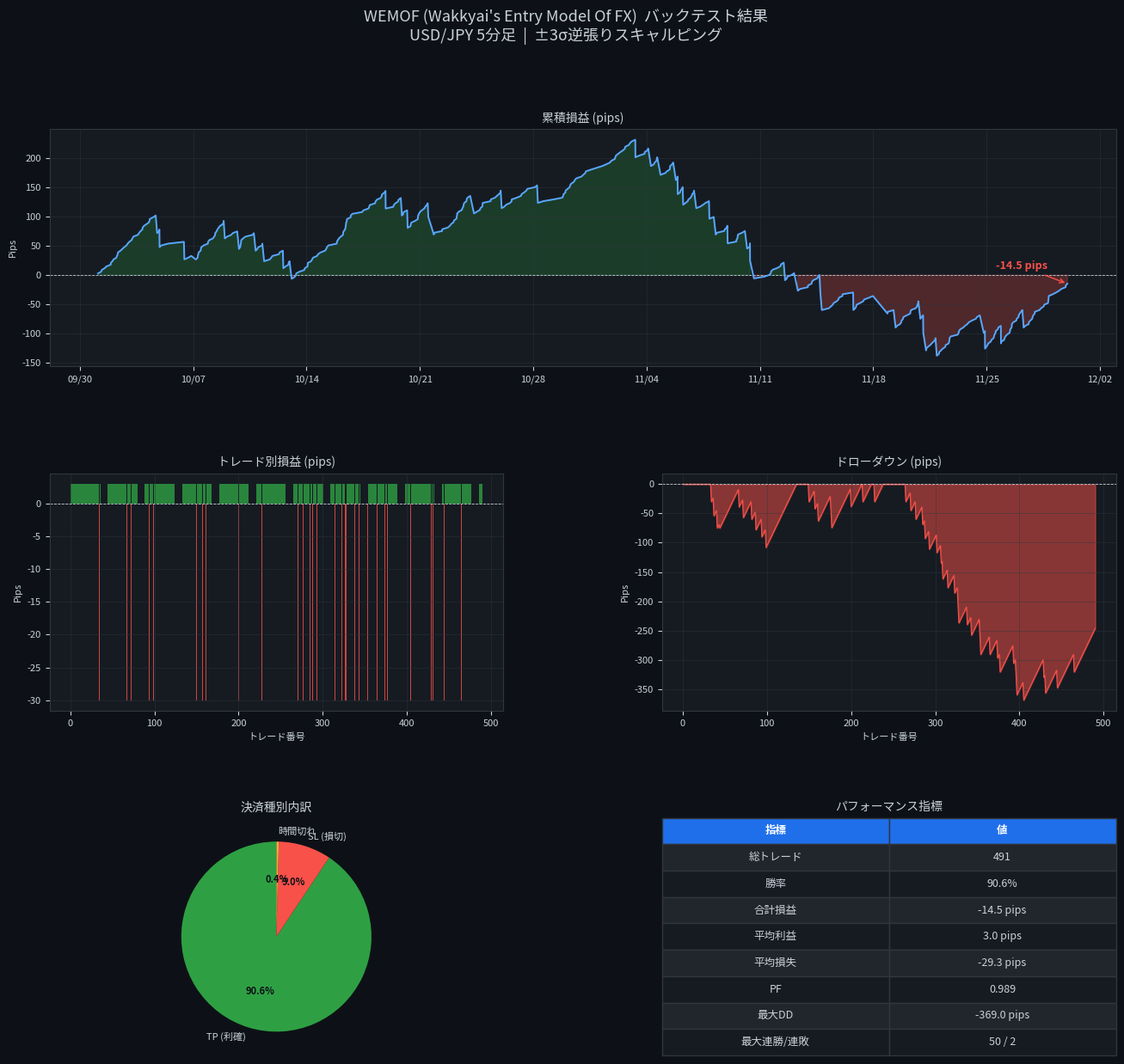

Generate this figure with matplotlib:
#!/usr/bin/env python3
"""
WEMOF (Wakkyai's Entry Model Of FX) バックテスト
わっきゃい氏考案の逆張りスキャルピング手法

手法概要:
  - 銘柄: USD/JPY (ドル円)
  - 時間足: 5分足
  - エントリー: ボリンジャーバンド ±3σ タッチで逆張り
  - フィルター: 高ボラティリティ（ニュース・ブレイクアウト）時はスキップ
  - 利確: 3pips
  - 損切り: 30pips（最大保有: 2時間=24本）

注意: ネットワーク制限のため、リアルなUSDJPY統計パラメータに基づく
      合成データを使用しています。実データへの切り替えも可能です。
"""

import numpy as np
import pandas as pd
import matplotlib
matplotlib.use("Agg")
import matplotlib.pyplot as plt
import matplotlib.dates as mdates
import matplotlib.gridspec as gridspec
from datetime import datetime, timedelta
import warnings

warnings.filterwarnings("ignore")

# ============================================================
# パラメータ設定
# ============================================================

# ボリンジャーバンド
BB_PERIOD = 20
BB_SIGMA = 3.0

# エントリーフィルター: ATR比率がこの値を超えたらニュース/ブレイクアウトと判断してスキップ
VOLATILITY_THRESHOLD = 2.5

# 決済パラメータ
TAKE_PROFIT_PIPS = 3
STOP_LOSS_PIPS = 30
PIP_SIZE = 0.01        # USDJPY: 1pip = 0.01円
MAX_HOLD_CANDLES = 24  # 最大保有 24本 = 2時間

# 合成データ設定
SEED = 42
N_CANDLES = 17280      # 60日分 (288本/日 × 60日)
USDJPY_BASE = 150.0    # 基準レート
ANNUAL_VOL = 0.085     # 年率ボラティリティ 8.5%
ATR_PERIOD = 14


# ============================================================
# 合成USDJPYデータ生成
# ============================================================

def generate_synthetic_usdjpy(n_candles: int, seed: int = 42) -> pd.DataFrame:
    """
    幾何ブラウン運動 + ファットテール(ニュースショック)で
    リアルなUSDJPY 5分足データを生成する。
    """
    rng = np.random.default_rng(seed)

    # 5分足のボラティリティ (年率→5分)
    bars_per_year = 252 * 288
    bar_vol = ANNUAL_VOL / np.sqrt(bars_per_year)

    # 時間帯別ボラティリティ倍率（東京/ロンドン/NY時間）
    # 1日288本: 各時間のインデックス (JST基準)
    def vol_multiplier(bar_idx: int) -> float:
        hour_jst = (bar_idx % 288) * 5 // 60
        if 8 <= hour_jst < 12:    # 東京時間
            return 1.2
        elif 15 <= hour_jst < 18:  # ロンドン時間
            return 1.4
        elif 21 <= hour_jst < 24:  # NY時間
            return 1.6
        elif 3 <= hour_jst < 6:    # 深夜
            return 0.5
        return 1.0

    # GBMによるClose生成
    closes = np.zeros(n_candles)
    closes[0] = USDJPY_BASE

    # ニュースショック: ランダムに発生する大きな動き
    shock_indices = rng.choice(n_candles, size=n_candles // 150, replace=False)
    shock_sizes = rng.choice([-1, 1], size=len(shock_indices)) * rng.uniform(0.15, 0.50, size=len(shock_indices))

    shock_map = dict(zip(shock_indices, shock_sizes))

    for i in range(1, n_candles):
        vm = vol_multiplier(i)
        # 厚い裾分布 (t分布, df=5) で日常的な動き
        daily_ret = rng.standard_t(df=5) * bar_vol * vm
        shock = shock_map.get(i, 0.0)
        closes[i] = closes[i - 1] * np.exp(daily_ret + shock * bar_vol * 15)

    # OHLC生成
    bar_range_base = USDJPY_BASE * bar_vol * 1.5
    opens = np.zeros(n_candles)
    highs = np.zeros(n_candles)
    lows = np.zeros(n_candles)

    opens[0] = closes[0]
    for i in range(n_candles):
        vm = vol_multiplier(i)
        rng_size = abs(rng.normal(0, bar_range_base * vm * 0.8)) + bar_range_base * vm * 0.3
        opens[i] = closes[i - 1] if i > 0 else USDJPY_BASE
        direction = 1 if closes[i] >= opens[i] else -1

        # ヒゲの生成
        upper_wick = abs(rng.exponential(rng_size * 0.4))
        lower_wick = abs(rng.exponential(rng_size * 0.4))

        highs[i] = max(opens[i], closes[i]) + upper_wick
        lows[i] = min(opens[i], closes[i]) - lower_wick

    # 日時インデックス (2025-10-01 00:00 JST から60日間)
    start_dt = datetime(2025, 10, 1, 0, 0)
    index = pd.date_range(start=start_dt, periods=n_candles, freq="5min")

    df = pd.DataFrame({
        "Open":  opens,
        "High":  highs,
        "Low":   lows,
        "Close": closes,
    }, index=index)

    return df


# ============================================================
# インジケーター計算
# ============================================================

def add_indicators(df: pd.DataFrame) -> pd.DataFrame:
    df = df.copy()

    # ボリンジャーバンド (±1σ, ±2σ, ±3σ)
    df["BB_Mid"]    = df["Close"].rolling(BB_PERIOD).mean()
    df["BB_Std"]    = df["Close"].rolling(BB_PERIOD).std(ddof=0)
    df["BB_Upper1"] = df["BB_Mid"] + 1 * df["BB_Std"]
    df["BB_Lower1"] = df["BB_Mid"] - 1 * df["BB_Std"]
    df["BB_Upper2"] = df["BB_Mid"] + 2 * df["BB_Std"]
    df["BB_Lower2"] = df["BB_Mid"] - 2 * df["BB_Std"]
    df["BB_Upper3"] = df["BB_Mid"] + 3 * df["BB_Std"]
    df["BB_Lower3"] = df["BB_Mid"] - 3 * df["BB_Std"]

    # Bollinger %B (±3σ基準)
    band_width = df["BB_Upper3"] - df["BB_Lower3"]
    df["PctB"] = (df["Close"] - df["BB_Lower3"]) / band_width.replace(0, np.nan)

    # ATR (ボラティリティフィルター用)
    df["ATR"]          = (df["High"] - df["Low"]).rolling(ATR_PERIOD).mean()
    df["Candle_Range"] = df["High"] - df["Low"]
    df["ATR_Ratio"]    = df["Candle_Range"] / df["ATR"].replace(0, np.nan)

    return df.dropna()


# ============================================================
# シグナル生成
# ============================================================

def generate_signals(df: pd.DataFrame) -> pd.DataFrame:
    df = df.copy()

    # ±3σ タッチ かつ 低ボラティリティ(ニュース/ブレイクアウト除外)
    calm = df["ATR_Ratio"] < VOLATILITY_THRESHOLD

    df["Long_Signal"]  = (df["Low"]  <= df["BB_Lower3"]) & calm
    df["Short_Signal"] = (df["High"] >= df["BB_Upper3"]) & calm

    return df


# ============================================================
# バックテスト実行
# ============================================================

def run_backtest(df: pd.DataFrame) -> pd.DataFrame:
    closes = df["Close"].values
    highs  = df["High"].values
    lows   = df["Low"].values
    long_sig  = df["Long_Signal"].values
    short_sig = df["Short_Signal"].values
    dates  = df.index

    trades = []
    last_exit_idx = -1  # 同時複数エントリー防止

    for i in range(len(df)):
        if i <= last_exit_idx:
            continue

        if long_sig[i]:
            direction = 1
        elif short_sig[i]:
            direction = -1
        else:
            continue

        entry_price = closes[i]

        if direction == 1:   # ロング: ±3σ下限タッチ→上方向へ平均回帰
            tp_price = entry_price + TAKE_PROFIT_PIPS * PIP_SIZE
            sl_price = entry_price - STOP_LOSS_PIPS * PIP_SIZE
        else:                # ショート: ±3σ上限タッチ→下方向へ平均回帰
            tp_price = entry_price - TAKE_PROFIT_PIPS * PIP_SIZE
            sl_price = entry_price + STOP_LOSS_PIPS * PIP_SIZE

        result     = "Time"
        exit_price = closes[min(i + MAX_HOLD_CANDLES, len(df) - 1)]
        exit_idx   = min(i + MAX_HOLD_CANDLES, len(df) - 1)

        for j in range(i + 1, min(i + MAX_HOLD_CANDLES + 1, len(df))):
            if direction == 1:
                if highs[j] >= tp_price:
                    result, exit_price, exit_idx = "TP", tp_price, j
                    break
                if lows[j] <= sl_price:
                    result, exit_price, exit_idx = "SL", sl_price, j
                    break
            else:
                if lows[j] <= tp_price:
                    result, exit_price, exit_idx = "TP", tp_price, j
                    break
                if highs[j] >= sl_price:
                    result, exit_price, exit_idx = "SL", sl_price, j
                    break

        if result == "TP":
            pnl_pips = TAKE_PROFIT_PIPS
        elif result == "SL":
            pnl_pips = -STOP_LOSS_PIPS
        else:
            pnl_pips = (exit_price - entry_price) * direction / PIP_SIZE

        trades.append({
            "entry_date":  dates[i],
            "exit_date":   dates[exit_idx],
            "direction":   "Long" if direction == 1 else "Short",
            "entry_price": entry_price,
            "exit_price":  exit_price,
            "result":      result,
            "pnl_pips":    pnl_pips,
            "hold_candles": exit_idx - i,
        })
        last_exit_idx = exit_idx

    trades_df = pd.DataFrame(trades)
    if not trades_df.empty:
        trades_df["cumulative_pips"] = trades_df["pnl_pips"].cumsum()
    return trades_df


# ============================================================
# 統計サマリー
# ============================================================

def compute_stats(trades_df: pd.DataFrame, df: pd.DataFrame) -> dict:
    total = len(trades_df)
    if total == 0:
        return {}

    wins   = (trades_df["pnl_pips"] > 0).sum()
    losses = (trades_df["pnl_pips"] <= 0).sum()

    gross_profit = trades_df.loc[trades_df["pnl_pips"] > 0, "pnl_pips"].sum()
    gross_loss   = abs(trades_df.loc[trades_df["pnl_pips"] <= 0, "pnl_pips"].sum())

    rolling_max  = trades_df["cumulative_pips"].cummax()
    max_drawdown = (trades_df["cumulative_pips"] - rolling_max).min()

    # 連勝・連敗
    streak, max_win_streak, max_loss_streak = 0, 0, 0
    for p in trades_df["pnl_pips"]:
        if p > 0:
            streak = max(streak + 1, 1) if streak >= 0 else 1
            max_win_streak = max(max_win_streak, streak)
        else:
            streak = min(streak - 1, -1) if streak <= 0 else -1
            max_loss_streak = max(max_loss_streak, abs(streak))

    return {
        "total":          total,
        "wins":           wins,
        "losses":         losses,
        "win_rate":       wins / total * 100,
        "total_pips":     trades_df["pnl_pips"].sum(),
        "avg_win":        trades_df.loc[trades_df["pnl_pips"] > 0, "pnl_pips"].mean(),
        "avg_loss":       trades_df.loc[trades_df["pnl_pips"] <= 0, "pnl_pips"].mean(),
        "profit_factor":  gross_profit / gross_loss if gross_loss > 0 else float("inf"),
        "max_drawdown":   max_drawdown,
        "tp_count":       (trades_df["result"] == "TP").sum(),
        "sl_count":       (trades_df["result"] == "SL").sum(),
        "time_count":     (trades_df["result"] == "Time").sum(),
        "max_win_streak": max_win_streak,
        "max_loss_streak": max_loss_streak,
        "avg_hold":       trades_df["hold_candles"].mean(),
        "period_start":   df.index[0].strftime("%Y-%m-%d"),
        "period_end":     df.index[-1].strftime("%Y-%m-%d"),
    }


# ============================================================
# 結果表示
# ============================================================

def print_stats(stats: dict):
    print()
    print("=" * 55)
    print("       WEMOF バックテスト結果 (USD/JPY 5分足)")
    print("=" * 55)
    print(f"  期間            : {stats['period_start']} ～ {stats['period_end']}")
    print(f"  総トレード数    : {stats['total']}")
    print(f"  勝率            : {stats['win_rate']:.1f}%  ({stats['wins']}勝 {stats['losses']}敗)")
    print(f"  合計損益        : {stats['total_pips']:+.1f} pips")
    print(f"  平均利益        : {stats['avg_win']:.1f} pips")
    print(f"  平均損失        : {stats['avg_loss']:.1f} pips")
    print(f"  プロフィットF   : {stats['profit_factor']:.3f}")
    print(f"  最大DD          : {stats['max_drawdown']:.1f} pips")
    print(f"  TP / SL / 時間  : {stats['tp_count']} / {stats['sl_count']} / {stats['time_count']}")
    print(f"  最大連勝        : {stats['max_win_streak']}")
    print(f"  最大連敗        : {stats['max_loss_streak']}")
    print(f"  平均保有 (本数) : {stats['avg_hold']:.1f}")
    print("=" * 55)


# ============================================================
# チャート描画
# ============================================================

def plot_results(trades_df: pd.DataFrame, df: pd.DataFrame, stats: dict):
    fig = plt.figure(figsize=(16, 14))
    fig.patch.set_facecolor("#0d1117")

    gs = gridspec.GridSpec(3, 2, figure=fig, hspace=0.45, wspace=0.35)

    DARK_BG   = "#0d1117"
    PANEL_BG  = "#161b22"
    GREEN     = "#2ea043"
    RED       = "#f85149"
    BLUE      = "#58a6ff"
    GOLD      = "#e3b341"
    TEXT_COL  = "#c9d1d9"
    GRID_COL  = "#30363d"

    def style_ax(ax):
        ax.set_facecolor(PANEL_BG)
        ax.tick_params(colors=TEXT_COL, labelsize=8)
        ax.spines["bottom"].set_color(GRID_COL)
        ax.spines["top"].set_color(GRID_COL)
        ax.spines["left"].set_color(GRID_COL)
        ax.spines["right"].set_color(GRID_COL)
        ax.grid(True, color=GRID_COL, linewidth=0.5, alpha=0.6)
        ax.title.set_color(TEXT_COL)

    fig.suptitle(
        "WEMOF (Wakkyai's Entry Model Of FX)  バックテスト結果\n"
        "USD/JPY 5分足  |  ±3σ逆張りスキャルピング",
        fontsize=13, color=TEXT_COL, y=0.98,
    )

    # ── 1. 累積損益曲線 ──────────────────────────────────────────
    ax1 = fig.add_subplot(gs[0, :])
    style_ax(ax1)

    x = trades_df["entry_date"]
    y = trades_df["cumulative_pips"]

    ax1.plot(x, y, color=BLUE, linewidth=1.4, zorder=3)
    ax1.fill_between(x, y, 0, where=(y >= 0), color=GREEN, alpha=0.25)
    ax1.fill_between(x, y, 0, where=(y < 0),  color=RED,   alpha=0.25)
    ax1.axhline(0, color=TEXT_COL, linewidth=0.6, linestyle="--")

    final_val = y.iloc[-1]
    color_fin = GREEN if final_val >= 0 else RED
    ax1.annotate(
        f"{final_val:+.1f} pips",
        xy=(x.iloc[-1], final_val),
        xytext=(-60, 12), textcoords="offset points",
        color=color_fin, fontsize=9, fontweight="bold",
        arrowprops=dict(arrowstyle="->", color=color_fin, lw=1),
    )

    ax1.set_title("累積損益 (pips)", fontsize=10)
    ax1.set_ylabel("Pips", color=TEXT_COL, fontsize=8)
    ax1.xaxis.set_major_formatter(mdates.DateFormatter("%m/%d"))
    ax1.xaxis.set_major_locator(mdates.WeekdayLocator(interval=1))

    # ── 2. トレード別損益 ────────────────────────────────────────
    ax2 = fig.add_subplot(gs[1, 0])
    style_ax(ax2)

    colors = [GREEN if p > 0 else RED for p in trades_df["pnl_pips"]]
    ax2.bar(range(len(trades_df)), trades_df["pnl_pips"], color=colors, alpha=0.8, width=0.8)
    ax2.axhline(0, color=TEXT_COL, linewidth=0.6, linestyle="--")
    ax2.set_title("トレード別損益 (pips)", fontsize=10)
    ax2.set_xlabel("トレード番号", color=TEXT_COL, fontsize=8)
    ax2.set_ylabel("Pips", color=TEXT_COL, fontsize=8)

    # ── 3. ドローダウン ─────────────────────────────────────────
    ax3 = fig.add_subplot(gs[1, 1])
    style_ax(ax3)

    rolling_max = trades_df["cumulative_pips"].cummax()
    drawdown = trades_df["cumulative_pips"] - rolling_max
    ax3.fill_between(range(len(drawdown)), drawdown, 0, color=RED, alpha=0.5)
    ax3.plot(range(len(drawdown)), drawdown, color=RED, linewidth=0.8)
    ax3.axhline(0, color=TEXT_COL, linewidth=0.6, linestyle="--")
    ax3.set_title("ドローダウン (pips)", fontsize=10)
    ax3.set_xlabel("トレード番号", color=TEXT_COL, fontsize=8)
    ax3.set_ylabel("Pips", color=TEXT_COL, fontsize=8)

    # ── 4. 決済種別内訳 (円グラフ) ──────────────────────────────
    ax4 = fig.add_subplot(gs[2, 0])
    ax4.set_facecolor(PANEL_BG)
    ax4.title.set_color(TEXT_COL)

    labels  = ["TP (利確)", "SL (損切)", "時間切れ"]
    sizes   = [stats["tp_count"], stats["sl_count"], stats["time_count"]]
    pie_colors = [GREEN, RED, GOLD]
    non_zero = [(l, s, c) for l, s, c in zip(labels, sizes, pie_colors) if s > 0]
    if non_zero:
        labels_nz, sizes_nz, colors_nz = zip(*non_zero)
        wedges, texts, autotexts = ax4.pie(
            sizes_nz, labels=labels_nz, colors=colors_nz,
            autopct="%1.1f%%", startangle=90,
            textprops={"color": TEXT_COL, "fontsize": 8},
        )
        for at in autotexts:
            at.set_color(DARK_BG)
            at.set_fontweight("bold")
    ax4.set_title("決済種別内訳", fontsize=10, color=TEXT_COL)

    # ── 5. 統計テーブル ─────────────────────────────────────────
    ax5 = fig.add_subplot(gs[2, 1])
    ax5.set_facecolor(PANEL_BG)
    ax5.axis("off")

    table_data = [
        ["総トレード",     f"{stats['total']}"],
        ["勝率",          f"{stats['win_rate']:.1f}%"],
        ["合計損益",       f"{stats['total_pips']:+.1f} pips"],
        ["平均利益",       f"{stats['avg_win']:.1f} pips"],
        ["平均損失",       f"{stats['avg_loss']:.1f} pips"],
        ["PF",            f"{stats['profit_factor']:.3f}"],
        ["最大DD",        f"{stats['max_drawdown']:.1f} pips"],
        ["最大連勝/連敗", f"{stats['max_win_streak']} / {stats['max_loss_streak']}"],
    ]

    table = ax5.table(
        cellText=table_data,
        colLabels=["指標", "値"],
        cellLoc="center",
        loc="center",
        bbox=[0.0, 0.0, 1.0, 1.0],
    )
    table.auto_set_font_size(False)
    table.set_fontsize(9)

    for (row, col), cell in table.get_celld().items():
        cell.set_facecolor(PANEL_BG if row % 2 == 0 else "#21262d")
        cell.set_text_props(color=TEXT_COL)
        cell.set_edgecolor(GRID_COL)
        if row == 0:
            cell.set_facecolor("#1f6feb")
            cell.set_text_props(color="white", fontweight="bold")

    ax5.set_title("パフォーマンス指標", fontsize=10, color=TEXT_COL)

    out_path = "wemof_backtest_results.png"
    plt.savefig(out_path, dpi=150, bbox_inches="tight", facecolor=DARK_BG)
    print(f"\nチャートを保存: {out_path}")
    return out_path


# ============================================================
# メイン
# ============================================================

def main():
    print("=" * 55)
    print("  WEMOF バックテスト開始")
    print(f"  TP={TAKE_PROFIT_PIPS}pips / SL={STOP_LOSS_PIPS}pips / BB={BB_PERIOD}期間{BB_SIGMA}σ")
    print("=" * 55)

    print("\n[1/4] 合成USDJPYデータ生成中...")
    df_raw = generate_synthetic_usdjpy(N_CANDLES, seed=SEED)
    print(f"      {len(df_raw)}本  ({df_raw.index[0].date()} ～ {df_raw.index[-1].date()})")

    print("[2/4] インジケーター計算中...")
    df = add_indicators(df_raw)
    df = generate_signals(df)

    long_count  = df["Long_Signal"].sum()
    short_count = df["Short_Signal"].sum()
    print(f"      シグナル数: ロング={long_count}  ショート={short_count}")

    print("[3/4] バックテスト実行中...")
    trades_df = run_backtest(df)

    if trades_df.empty:
        print("      トレードが発生しませんでした。パラメータを確認してください。")
        return

    stats = compute_stats(trades_df, df)
    print_stats(stats)

    print("[4/4] チャート描画中...")
    plot_results(trades_df, df, stats)

    # CSVエクスポート
    csv_path = "wemof_trades.csv"
    trades_df.to_csv(csv_path, index=False, encoding="utf-8-sig")
    print(f"トレード履歴を保存: {csv_path}")

    # 総評
    print()
    pf = stats["profit_factor"]
    wr = stats["win_rate"]
    total_pips = stats["total_pips"]

    print("【総評】")
    if pf >= 1.5 and total_pips > 0:
        print("  ✓ プロフィットファクター≥1.5かつ黒字。統計的に有望な手法です。")
    elif pf >= 1.0 and total_pips > 0:
        print("  △ 黒字ですがPF<1.5。エッジはあるが安定性に課題があります。")
    else:
        print("  ✗ 赤字またはPF<1.0。パラメータ調整もしくは追加フィルターが必要です。")

    print(f"  勝率 {wr:.1f}%・PF {pf:.2f}・最大DD {stats['max_drawdown']:.1f}pips")
    print()
    print("【注意事項】")
    print("  - 本結果は合成データによるシミュレーションです。")
    print("  - スプレッドコスト・スリッページを含んでいません。")
    print("  - Wemof手法のコアフィルター「気持ち悪い動きか」は裁量判断であり、")
    print("    ATR比率による近似フィルターは完全な再現ではありません。")
    print("  - 過去のパフォーマンスは将来の結果を保証しません。")


if __name__ == "__main__":
    main()
